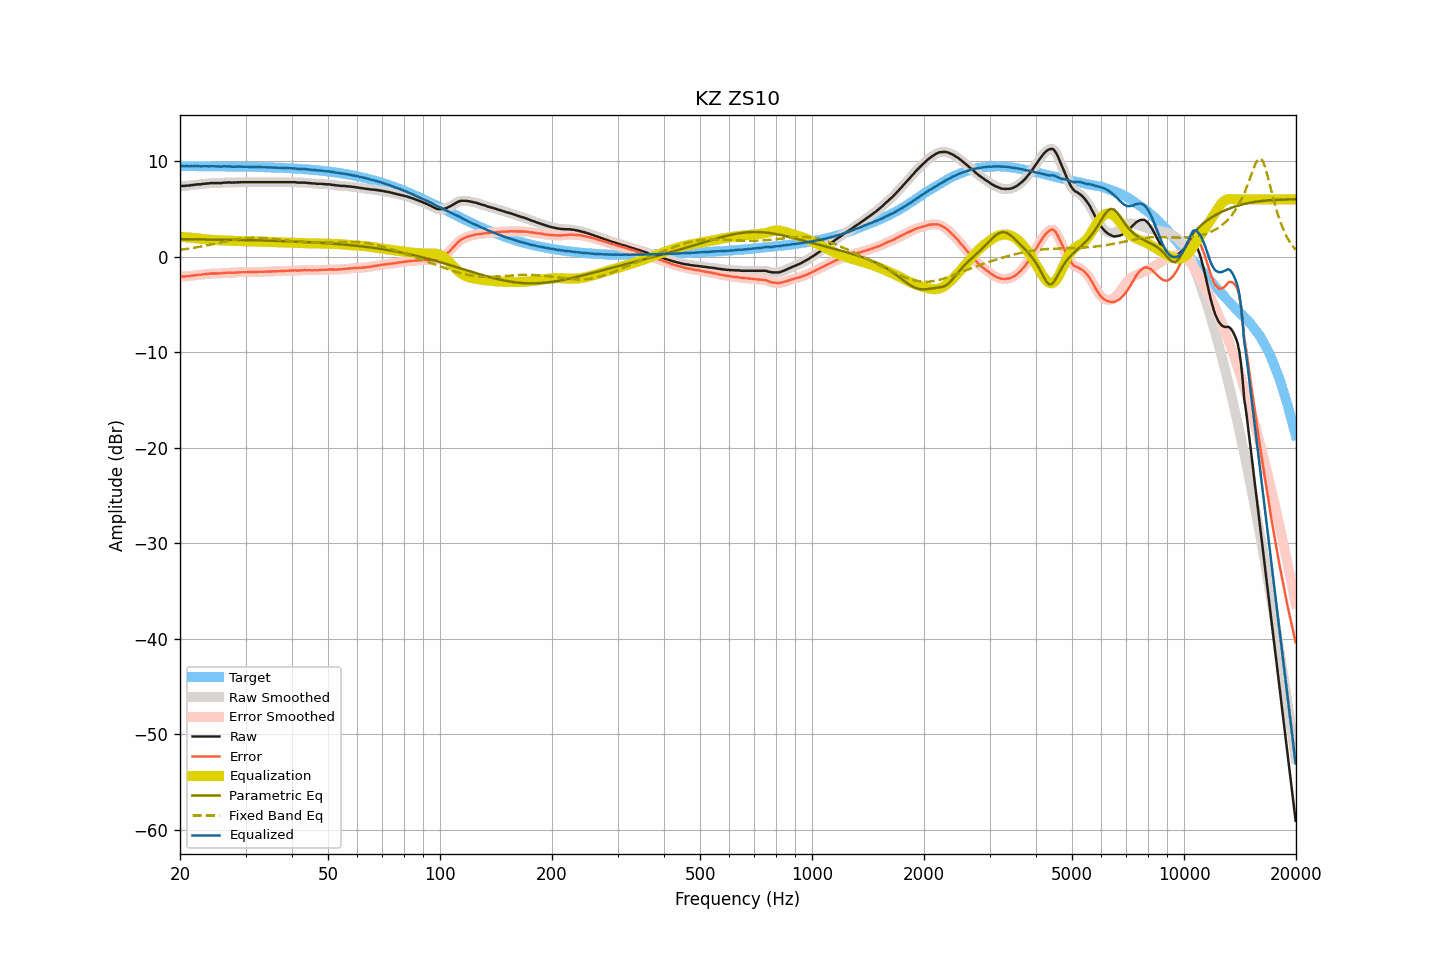

Values plotted in this chart, from the file beside it:
frequency, raw, smoothed, error, error_smoothed, equalization, parametric_eq, fixed_band_eq, equalized_raw, equalized_smoothed, target
20.00, 7.38, 7.39, -2.10, -2.10, 2.10, 1.83, 0.73, 9.49, 9.49, 9.49
20.20, 7.41, 7.40, -2.07, -2.08, 2.09, 1.83, 0.75, 9.50, 9.49, 9.49
20.40, 7.41, 7.42, -2.07, -2.07, 2.07, 1.83, 0.77, 9.49, 9.49, 9.49
20.61, 7.41, 7.43, -2.07, -2.06, 2.06, 1.83, 0.80, 9.47, 9.49, 9.49
20.81, 7.45, 7.43, -2.03, -2.05, 2.04, 1.83, 0.82, 9.49, 9.48, 9.48
21.02, 7.45, 7.45, -2.03, -2.03, 2.02, 1.83, 0.84, 9.48, 9.48, 9.48
21.23, 7.45, 7.47, -2.03, -2.01, 2.01, 1.82, 0.87, 9.46, 9.48, 9.48
21.44, 7.50, 7.49, -1.98, -1.99, 1.99, 1.82, 0.89, 9.49, 9.48, 9.48
21.66, 7.50, 7.51, -1.98, -1.97, 1.97, 1.82, 0.92, 9.47, 9.48, 9.48
21.87, 7.54, 7.54, -1.94, -1.94, 1.95, 1.82, 0.95, 9.49, 9.49, 9.48
22.09, 7.54, 7.55, -1.94, -1.92, 1.93, 1.82, 0.98, 9.47, 9.49, 9.48
22.31, 7.58, 7.57, -1.89, -1.91, 1.91, 1.82, 1.01, 9.49, 9.48, 9.48
22.54, 7.58, 7.58, -1.89, -1.89, 1.89, 1.81, 1.04, 9.47, 9.47, 9.48
22.76, 7.58, 7.60, -1.89, -1.87, 1.87, 1.81, 1.07, 9.45, 9.47, 9.48
22.99, 7.63, 7.62, -1.84, -1.86, 1.85, 1.81, 1.10, 9.48, 9.47, 9.47
23.22, 7.63, 7.64, -1.84, -1.83, 1.83, 1.81, 1.13, 9.47, 9.47, 9.47
23.45, 7.66, 7.66, -1.81, -1.81, 1.81, 1.81, 1.16, 9.48, 9.47, 9.47
23.69, 7.67, 7.67, -1.80, -1.80, 1.80, 1.81, 1.20, 9.47, 9.47, 9.47
23.92, 7.67, 7.69, -1.80, -1.78, 1.78, 1.80, 1.23, 9.46, 9.47, 9.47
24.16, 7.71, 7.70, -1.75, -1.77, 1.77, 1.80, 1.27, 9.48, 9.47, 9.47
24.40, 7.71, 7.71, -1.75, -1.75, 1.76, 1.80, 1.30, 9.48, 9.47, 9.47
24.65, 7.71, 7.72, -1.75, -1.75, 1.76, 1.80, 1.34, 9.47, 9.47, 9.46
24.89, 7.71, 7.71, -1.75, -1.75, 1.75, 1.80, 1.37, 9.46, 9.46, 9.46
25.14, 7.71, 7.71, -1.75, -1.75, 1.74, 1.79, 1.41, 9.46, 9.46, 9.46
25.39, 7.71, 7.71, -1.75, -1.75, 1.74, 1.79, 1.44, 9.45, 9.44, 9.46
25.65, 7.71, 7.72, -1.74, -1.74, 1.73, 1.79, 1.48, 9.44, 9.44, 9.46
25.91, 7.71, 7.73, -1.74, -1.73, 1.72, 1.79, 1.52, 9.43, 9.45, 9.46
26.16, 7.76, 7.74, -1.69, -1.71, 1.71, 1.78, 1.55, 9.47, 9.45, 9.45
26.43, 7.76, 7.76, -1.69, -1.69, 1.70, 1.78, 1.59, 9.46, 9.46, 9.45
26.69, 7.76, 7.78, -1.69, -1.67, 1.69, 1.78, 1.63, 9.45, 9.47, 9.45
26.96, 7.78, 7.78, -1.66, -1.67, 1.68, 1.78, 1.66, 9.46, 9.46, 9.45
27.23, 7.78, 7.77, -1.66, -1.67, 1.67, 1.77, 1.69, 9.46, 9.45, 9.45
27.50, 7.76, 7.77, -1.68, -1.67, 1.67, 1.77, 1.73, 9.43, 9.44, 9.44
27.77, 7.76, 7.77, -1.68, -1.67, 1.66, 1.77, 1.76, 9.42, 9.43, 9.44
28.05, 7.77, 7.77, -1.66, -1.67, 1.65, 1.77, 1.79, 9.43, 9.43, 9.44
28.33, 7.78, 7.79, -1.65, -1.65, 1.65, 1.76, 1.82, 9.43, 9.43, 9.44
28.62, 7.80, 7.80, -1.63, -1.64, 1.64, 1.76, 1.85, 9.45, 9.44, 9.43
28.90, 7.80, 7.80, -1.63, -1.63, 1.63, 1.76, 1.87, 9.44, 9.44, 9.43
29.19, 7.80, 7.80, -1.62, -1.62, 1.63, 1.75, 1.90, 9.43, 9.43, 9.43
29.48, 7.80, 7.80, -1.62, -1.62, 1.62, 1.75, 1.92, 9.42, 9.42, 9.42
29.78, 7.80, 7.80, -1.62, -1.62, 1.62, 1.75, 1.94, 9.42, 9.42, 9.42
30.08, 7.80, 7.80, -1.61, -1.61, 1.61, 1.74, 1.96, 9.42, 9.42, 9.42
30.38, 7.80, 7.80, -1.61, -1.61, 1.61, 1.74, 1.97, 9.41, 9.41, 9.41
30.68, 7.80, 7.80, -1.61, -1.61, 1.61, 1.74, 1.98, 9.41, 9.41, 9.41
30.99, 7.80, 7.80, -1.60, -1.60, 1.60, 1.73, 1.99, 9.41, 9.41, 9.41
31.30, 7.80, 7.80, -1.60, -1.60, 1.60, 1.73, 2.00, 9.40, 9.40, 9.40
31.61, 7.80, 7.80, -1.60, -1.60, 1.60, 1.73, 2.00, 9.40, 9.40, 9.40
31.93, 7.80, 7.80, -1.59, -1.59, 1.59, 1.72, 2.01, 9.40, 9.40, 9.40
32.24, 7.80, 7.80, -1.59, -1.59, 1.59, 1.72, 2.01, 9.39, 9.39, 9.39
32.57, 7.80, 7.80, -1.58, -1.58, 1.58, 1.71, 2.00, 9.39, 9.39, 9.39
32.89, 7.80, 7.80, -1.58, -1.58, 1.58, 1.71, 2.00, 9.38, 9.38, 9.38
33.22, 7.80, 7.80, -1.57, -1.57, 1.57, 1.71, 1.99, 9.38, 9.38, 9.38
33.55, 7.80, 7.80, -1.57, -1.57, 1.57, 1.70, 1.98, 9.37, 9.37, 9.37
33.89, 7.80, 7.80, -1.56, -1.56, 1.56, 1.70, 1.96, 9.37, 9.37, 9.37
34.23, 7.80, 7.80, -1.56, -1.56, 1.56, 1.69, 1.95, 9.36, 9.36, 9.36
34.57, 7.80, 7.80, -1.55, -1.55, 1.55, 1.69, 1.93, 9.36, 9.36, 9.36
34.92, 7.80, 7.80, -1.55, -1.55, 1.55, 1.68, 1.92, 9.35, 9.35, 9.35
35.27, 7.80, 7.80, -1.54, -1.54, 1.54, 1.68, 1.90, 9.35, 9.35, 9.35
35.62, 7.80, 7.80, -1.54, -1.54, 1.54, 1.67, 1.88, 9.34, 9.34, 9.34
35.97, 7.80, 7.80, -1.53, -1.53, 1.53, 1.67, 1.86, 9.33, 9.33, 9.33
... 635 more rows
